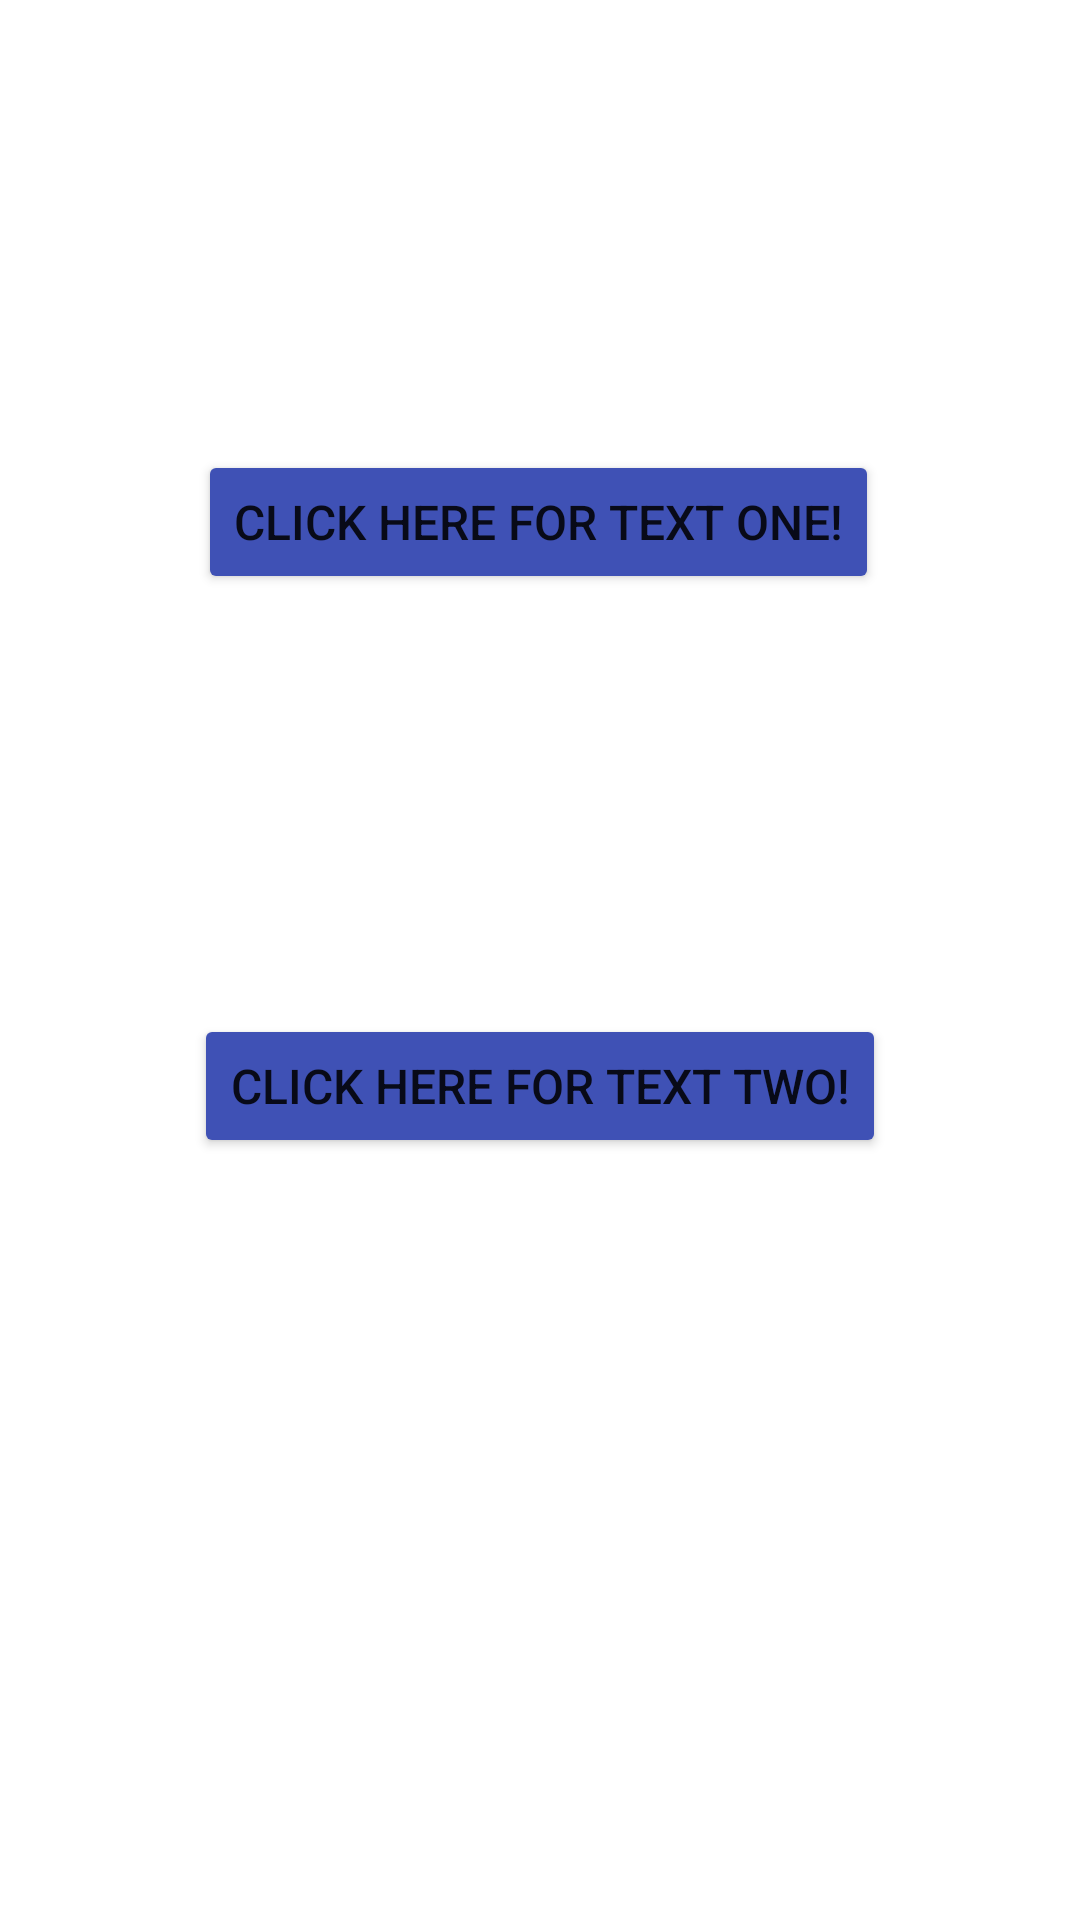

This screen was rendered from an Android layout file. Write that file and the resources it references.
<!-- AndroidManifest.xml: application theme Theme.ThreeButtonChallenge -->
<!-- res/layout/activity_main.xml -->
<?xml version="1.0" encoding="utf-8"?>
<androidx.constraintlayout.widget.ConstraintLayout xmlns:android="http://schemas.android.com/apk/res/android"
    xmlns:app="http://schemas.android.com/apk/res-auto"
    xmlns:tools="http://schemas.android.com/tools"
    android:layout_width="match_parent"
    android:layout_height="match_parent"
    tools:context=".MainActivity">

    <Button
        android:id="@+id/button_one"
        android:layout_width="wrap_content"
        android:layout_height="wrap_content"
        android:layout_marginStart="70dp"
        android:layout_marginTop="150dp"
        android:layout_marginEnd="71dp"
        android:backgroundTint="#3F51B5"
        android:onClick="showText"
        android:text="@string/buttonText_one"
        android:textSize="16sp"
        app:layout_constraintEnd_toEndOf="parent"
        app:layout_constraintStart_toStartOf="parent"
        app:layout_constraintTop_toTopOf="parent" />

    <Button
        android:id="@+id/button_two"
        android:layout_width="wrap_content"
        android:layout_height="wrap_content"
        android:layout_marginStart="69dp"
        android:layout_marginTop="140dp"
        android:layout_marginEnd="69dp"
        android:backgroundTint="#3F51B5"
        android:onClick="showText"
        android:text="@string/buttonText_two"
        android:textSize="16sp"
        app:layout_constraintEnd_toEndOf="parent"
        app:layout_constraintStart_toStartOf="parent"
        app:layout_constraintTop_toBottomOf="@+id/button_one" />

    <Button
        android:id="@+id/button_three"
        android:layout_width="wrap_content"
        android:layout_height="wrap_content"
        android:layout_marginStart="60dp"
        android:layout_marginTop="140dp"
        android:layout_marginEnd="60dp"
        android:layout_marginBottom="157dp"
        android:backgroundTint="#3F51B5"
        android:onClick="showText"
        android:text="@string/buttonText_three"
        android:textSize="16sp"
        app:layout_constraintBottom_toBottomOf="parent"
        app:layout_constraintEnd_toEndOf="parent"
        app:layout_constraintStart_toStartOf="parent"
        app:layout_constraintTop_toBottomOf="@+id/button_two" />

</androidx.constraintlayout.widget.ConstraintLayout>
<!-- resources referenced by this layout -->
<resources>
  <string name="buttonText_one">Click here for text one!</string>
  <string name="buttonText_three">Click here for text three!</string>
  <string name="buttonText_two">Click here for text two!</string>
  <style name="Theme.ThreeButtonChallenge" parent="Theme.MaterialComponents.DayNight.DarkActionBar">
          
          <item name="colorPrimary">@color/purple_500</item>
          <item name="colorPrimaryVariant">@color/purple_700</item>
          <item name="colorOnPrimary">@color/white</item>
          
          <item name="colorSecondary">@color/teal_200</item>
          <item name="colorSecondaryVariant">@color/teal_700</item>
          <item name="colorOnSecondary">@color/black</item>
          
          <item name="android:statusBarColor" tools:targetApi="l">?attr/colorPrimaryVariant</item>
          
      </style>
  <!-- not gathered from this repository: default colours our renderer supplied (Android Studio template values) -->
  <color name="purple_500">#FF6200EE</color>
  <color name="purple_700">#FF3700B3</color>
  <color name="teal_200">#FF03DAC5</color>
  <color name="teal_700">#FF018786</color>
  <color name="black">#FF000000</color>
  <color name="white">#FFFFFFFF</color>
</resources>
